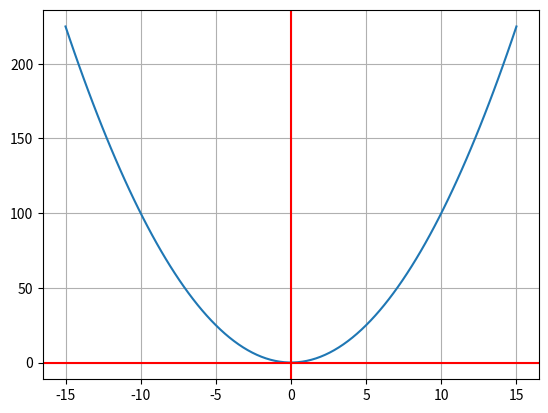
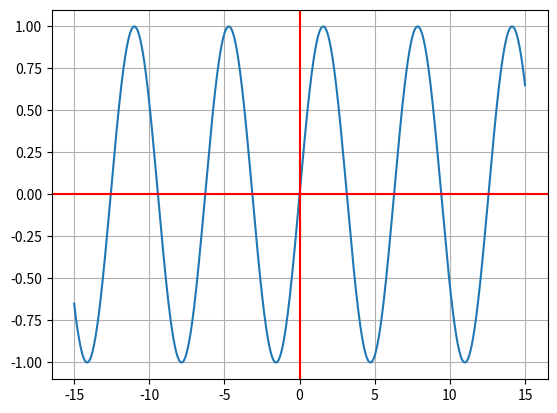
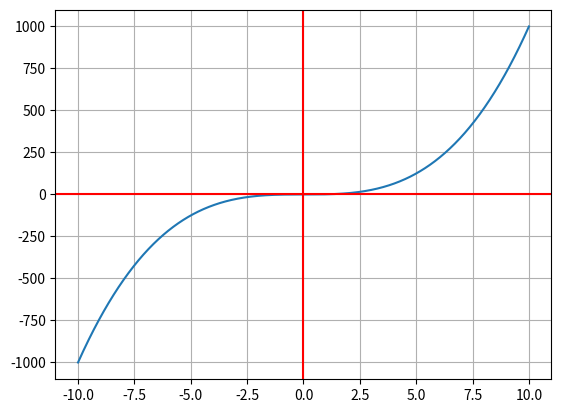

These charts were generated, in order, by the following Python code:
# -*- coding: utf-8 -*-
"""Manipulating_Functions.ipynb

Automatically generated by Colaboratory.

Original file is located at
    https://colab.research.google.com/<link-removed>

## Vertical and Horizontal Displacements
"""

# Libraries
import matplotlib.pyplot as plt # Library for graphs
import numpy as np # Library for vectors and math utilities

N = 100

def f(x):
  return x**2

c = 10

x = np.linspace(-15, 15, num=N)

y = f(x)

# Graph
fig, ax = plt.subplots()
ax.plot(x, y)
ax.grid()
ax.axhline(y = 0, color = 'r') # Horizontal line
ax.axvline(x = 0, color = 'r') # Vertical line

"""## Lengthening and Compressions"""

N = 1000

def f(x):
  return np.sin(x)

c = 3 

x = np.linspace(-15, 15, num=N)

y = f((1/1)*x)

# Graph
fig, ax = plt.subplots()
ax.plot(x, y)
ax.grid()
ax.axhline(y = 0, color = 'r') # Horizontal line
ax.axvline(x = 0, color = 'r') # Vertical line

"""## Reflections"""

N = 1000

def f(x):
  return x**3

x = np.linspace(-10, 10, num=N)

y = f(x)

# Graph
fig, ax = plt.subplots()
ax.plot(x, y)
ax.grid()
ax.axhline(y = 0, color = 'r') # Horizontal line
ax.axvline(x = 0, color = 'r') # Vertical line